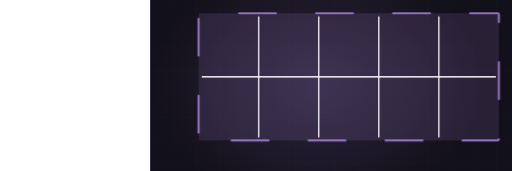
t = 0.00 s
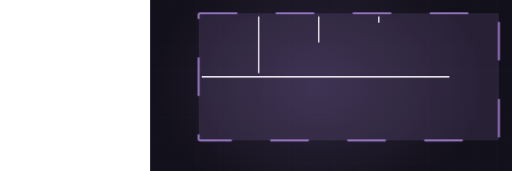
t = 2.20 s
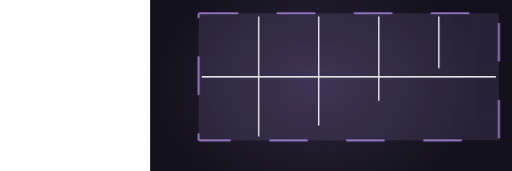
t = 3.34 s
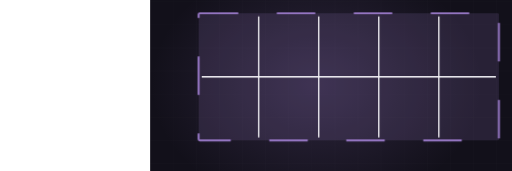
t = 5.26 s
t = 6.40 s: frame unchanged from t = 5.26 s, image omitted
t = 8.21 s: frame unchanged from t = 5.26 s, image omitted

The animated SVG that drew these frames (rendered in a browser with its animation timeline set to each time). Animation: 5 CSS @keyframes rules; frames cover the first 8.21 s, repeats indefinitely.

<svg xmlns="http://www.w3.org/2000/svg" viewBox="-390 235 1330 445" width="1330" height="445" preserveAspectRatio="xMidYMid slice" role="img" aria-label="Concrete joints"><defs><radialGradient id="glow"><stop offset="0%" stop-color="#9a7ac9" stop-opacity=".20"/><stop offset="100%" stop-color="#9a7ac9" stop-opacity="0"/></radialGradient></defs><style>.dw{stroke-dasharray:100;stroke-dashoffset:100;animation:dw 10.36s ease-in-out infinite}@keyframes dw{0%{stroke-dashoffset:100}24%{stroke-dashoffset:0}84%{stroke-dashoffset:0;opacity:1}95%{stroke-dashoffset:0;opacity:0}100%{stroke-dashoffset:100;opacity:0}}.dw2{stroke-dasharray:100;stroke-dashoffset:100;animation:dw 10.36s ease-in-out infinite}@keyframes dw{0%{stroke-dashoffset:100}24%{stroke-dashoffset:0}84%{stroke-dashoffset:0;opacity:1}95%{stroke-dashoffset:0;opacity:0}100%{stroke-dashoffset:100;opacity:0}}.rise{transform-origin:center bottom;animation:rs 10.36s ease-in-out infinite}@keyframes rs{0%,16%{transform:scaleY(0)}48%{transform:scaleY(1)}86%{transform:scaleY(1);opacity:.34}96%,100%{opacity:0}}.sweep{opacity:0;animation:sw 10.36s ease-in-out infinite}@keyframes sw{0%,46%{transform:translateX(0);opacity:0}52%{opacity:1}76%{transform:translateX(780px);opacity:1}84%,100%{opacity:0}}.st{opacity:0;animation:stg 10.36s ease-in-out infinite}@keyframes stg{0%,6%{opacity:0;transform:translateY(-8px)}24%{opacity:1;transform:translateY(0)}84%{opacity:1}95%,100%{opacity:0}}@media (prefers-reduced-motion: reduce){*{animation:none!important}.dw{stroke-dashoffset:0!important}[class]{opacity:1!important}}/*rest-state*/.dw{stroke-dashoffset:0;opacity:1}.dw2{stroke-dashoffset:0;opacity:1}</style><rect width="1200" height="900" fill="#12101a"/><line x1="0" y1="0" x2="0" y2="900" stroke="#f4f3f8" stroke-width="1" opacity=".028"/><line x1="60" y1="0" x2="60" y2="900" stroke="#f4f3f8" stroke-width="1" opacity=".028"/><line x1="120" y1="0" x2="120" y2="900" stroke="#f4f3f8" stroke-width="1" opacity=".028"/><line x1="180" y1="0" x2="180" y2="900" stroke="#f4f3f8" stroke-width="1" opacity=".028"/><line x1="240" y1="0" x2="240" y2="900" stroke="#f4f3f8" stroke-width="1" opacity=".028"/><line x1="300" y1="0" x2="300" y2="900" stroke="#f4f3f8" stroke-width="1" opacity=".028"/><line x1="360" y1="0" x2="360" y2="900" stroke="#f4f3f8" stroke-width="1" opacity=".028"/><line x1="420" y1="0" x2="420" y2="900" stroke="#f4f3f8" stroke-width="1" opacity=".028"/><line x1="480" y1="0" x2="480" y2="900" stroke="#f4f3f8" stroke-width="1" opacity=".028"/><line x1="540" y1="0" x2="540" y2="900" stroke="#f4f3f8" stroke-width="1" opacity=".028"/><line x1="600" y1="0" x2="600" y2="900" stroke="#f4f3f8" stroke-width="1" opacity=".028"/><line x1="660" y1="0" x2="660" y2="900" stroke="#f4f3f8" stroke-width="1" opacity=".028"/><line x1="720" y1="0" x2="720" y2="900" stroke="#f4f3f8" stroke-width="1" opacity=".028"/><line x1="780" y1="0" x2="780" y2="900" stroke="#f4f3f8" stroke-width="1" opacity=".028"/><line x1="840" y1="0" x2="840" y2="900" stroke="#f4f3f8" stroke-width="1" opacity=".028"/><line x1="900" y1="0" x2="900" y2="900" stroke="#f4f3f8" stroke-width="1" opacity=".028"/><line x1="960" y1="0" x2="960" y2="900" stroke="#f4f3f8" stroke-width="1" opacity=".028"/><line x1="1020" y1="0" x2="1020" y2="900" stroke="#f4f3f8" stroke-width="1" opacity=".028"/><line x1="1080" y1="0" x2="1080" y2="900" stroke="#f4f3f8" stroke-width="1" opacity=".028"/><line x1="1140" y1="0" x2="1140" y2="900" stroke="#f4f3f8" stroke-width="1" opacity=".028"/><line x1="1200" y1="0" x2="1200" y2="900" stroke="#f4f3f8" stroke-width="1" opacity=".028"/><line x1="0" y1="0" x2="1200" y2="0" stroke="#f4f3f8" stroke-width="1" opacity=".028"/><line x1="0" y1="60" x2="1200" y2="60" stroke="#f4f3f8" stroke-width="1" opacity=".028"/><line x1="0" y1="120" x2="1200" y2="120" stroke="#f4f3f8" stroke-width="1" opacity=".028"/><line x1="0" y1="180" x2="1200" y2="180" stroke="#f4f3f8" stroke-width="1" opacity=".028"/><line x1="0" y1="240" x2="1200" y2="240" stroke="#f4f3f8" stroke-width="1" opacity=".028"/><line x1="0" y1="300" x2="1200" y2="300" stroke="#f4f3f8" stroke-width="1" opacity=".028"/><line x1="0" y1="360" x2="1200" y2="360" stroke="#f4f3f8" stroke-width="1" opacity=".028"/><line x1="0" y1="420" x2="1200" y2="420" stroke="#f4f3f8" stroke-width="1" opacity=".028"/><line x1="0" y1="480" x2="1200" y2="480" stroke="#f4f3f8" stroke-width="1" opacity=".028"/><line x1="0" y1="540" x2="1200" y2="540" stroke="#f4f3f8" stroke-width="1" opacity=".028"/><line x1="0" y1="600" x2="1200" y2="600" stroke="#f4f3f8" stroke-width="1" opacity=".028"/><line x1="0" y1="660" x2="1200" y2="660" stroke="#f4f3f8" stroke-width="1" opacity=".028"/><line x1="0" y1="720" x2="1200" y2="720" stroke="#f4f3f8" stroke-width="1" opacity=".028"/><line x1="0" y1="780" x2="1200" y2="780" stroke="#f4f3f8" stroke-width="1" opacity=".028"/><line x1="0" y1="840" x2="1200" y2="840" stroke="#f4f3f8" stroke-width="1" opacity=".028"/><line x1="0" y1="900" x2="1200" y2="900" stroke="#f4f3f8" stroke-width="1" opacity=".028"/><ellipse cx="432" cy="455" rx="430" ry="330" fill="url(#glow)"/><rect x="126" y="270" width="780" height="330" rx="3" fill="#9a7ac9" opacity=".16"/><rect class="dw2" x="126" y="270" width="780" height="330" rx="3" fill="none" stroke="#9a7ac9" stroke-width="5"/><path class="dw" d="M282,278 L282,592" pathLength="100" stroke="#f4f3f8" stroke-width="3.4" opacity=".7" style="animation-delay:1.00s"/><path class="dw" d="M438,278 L438,592" pathLength="100" stroke="#f4f3f8" stroke-width="3.4" opacity=".7" style="animation-delay:1.40s"/><path class="dw" d="M594,278 L594,592" pathLength="100" stroke="#f4f3f8" stroke-width="3.4" opacity=".7" style="animation-delay:1.80s"/><path class="dw" d="M750,278 L750,592" pathLength="100" stroke="#f4f3f8" stroke-width="3.4" opacity=".7" style="animation-delay:2.20s"/><path class="dw" d="M134,435 L898,435" pathLength="100" stroke="#f4f3f8" stroke-width="3.4" opacity=".7" style="animation-delay:0.40s"/></svg>
